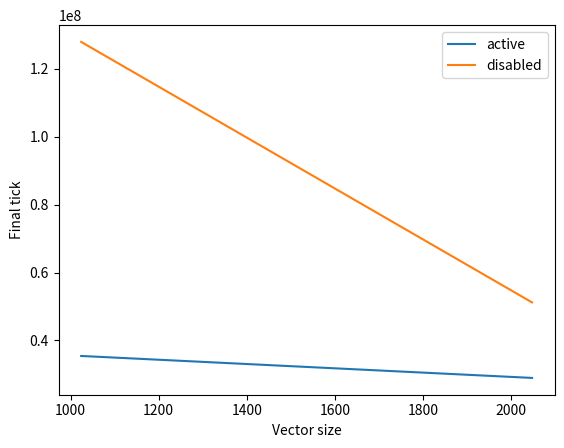

Python code for this plot:
import matplotlib.pyplot as plt

x = [1024, 2048]
sve_tick = [35430000, 28962000]
sve_disabled_tick = [127915000, 51190000]

plt.figure()
plt.xlabel('Vector size')
plt.ylabel('Final tick')
plt.plot(x, sve_tick, label="active")
plt.plot(x, sve_disabled_tick, label="disabled")
plt.legend(loc="upper right")
plt.show()
